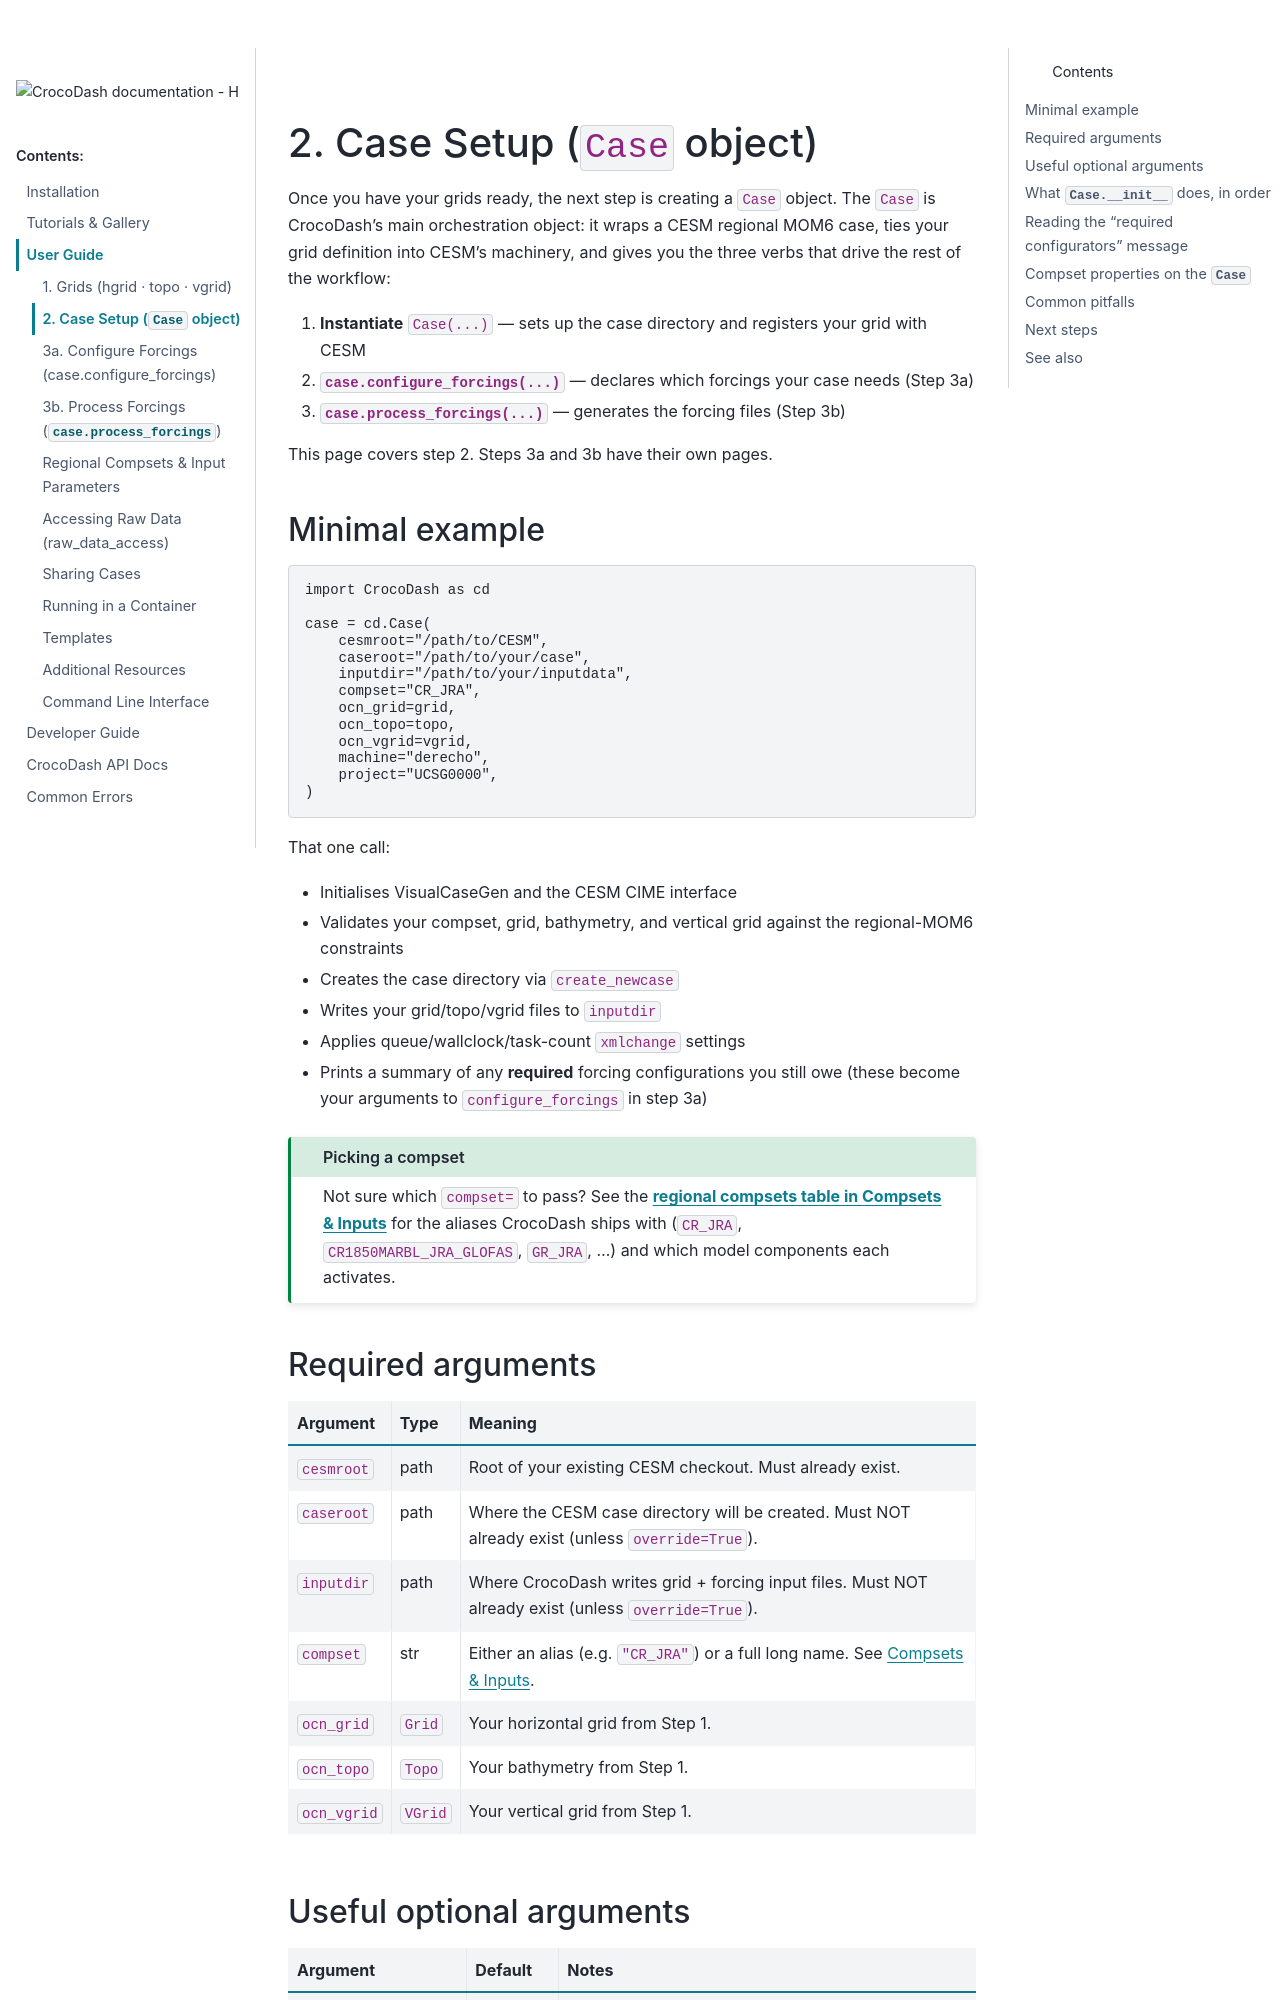

repository: CROCODILE-CESM/CrocoDash · page: pr-403/for_users/2_case_setup.html · generator: sphinx

# 2. Case Setup (`Case` object)

Once you have your grids ready, the next step is creating a `Case` object. The
`Case` is CrocoDash's main orchestration object: it wraps a CESM regional MOM6
case, ties your grid definition into CESM's machinery, and gives you the three
verbs that drive the rest of the workflow:

1. **Instantiate** `Case(...)` — sets up the case directory and registers your grid with CESM
2. **`case.configure_forcings(...)`** — declares which forcings your case needs (Step 3a)
3. **`case.process_forcings(...)`** — generates the forcing files (Step 3b)

This page covers step 2. Steps 3a and 3b have their own pages.

## Minimal example

```python
import CrocoDash as cd

case = cd.Case(
    cesmroot="/path/to/CESM",
    caseroot="/path/to/your/case",
    inputdir="/path/to/your/inputdata",
    compset="CR_JRA",
    ocn_grid=grid,
    ocn_topo=topo,
    ocn_vgrid=vgrid,
    machine="derecho",
    project="UCSG0000",
)
```

That one call:

- Initialises VisualCaseGen and the CESM CIME interface
- Validates your compset, grid, bathymetry, and vertical grid against the
  regional-MOM6 constraints
- Creates the case directory via `create_newcase`
- Writes your grid/topo/vgrid files to `inputdir`
- Applies queue/wallclock/task-count `xmlchange` settings
- Prints a summary of any **required** forcing configurations you still owe
  (these become your arguments to `configure_forcings` in step 3a)

:::{admonition} Picking a compset
:class: tip
Not sure which `compset=` to pass? See the
**[regional compsets table in Compsets & Inputs](compsets_and_inputs.md#available-compset-aliases)**
for the aliases CrocoDash ships with (`CR_JRA`, `CR1850MARBL_JRA_GLOFAS`, `GR_JRA`, …)
and which model components each activates.
:::

## Required arguments

| Argument | Type | Meaning |
|---|---|---|
| `cesmroot` | path | Root of your existing CESM checkout. Must already exist. |
| `caseroot` | path | Where the CESM case directory will be created. Must NOT already exist (unless `override=True`). |
| `inputdir` | path | Where CrocoDash writes grid + forcing input files. Must NOT already exist (unless `override=True`). |
| `compset` | str | Either an alias (e.g. `"CR_JRA"`) or a full long name. See [Compsets & Inputs](compsets_and_inputs.md). |
| `ocn_grid` | `Grid` | Your horizontal grid from Step 1. |
| `ocn_topo` | `Topo` | Your bathymetry from Step 1. |
| `ocn_vgrid` | `VGrid` | Your vertical grid from Step 1. |
